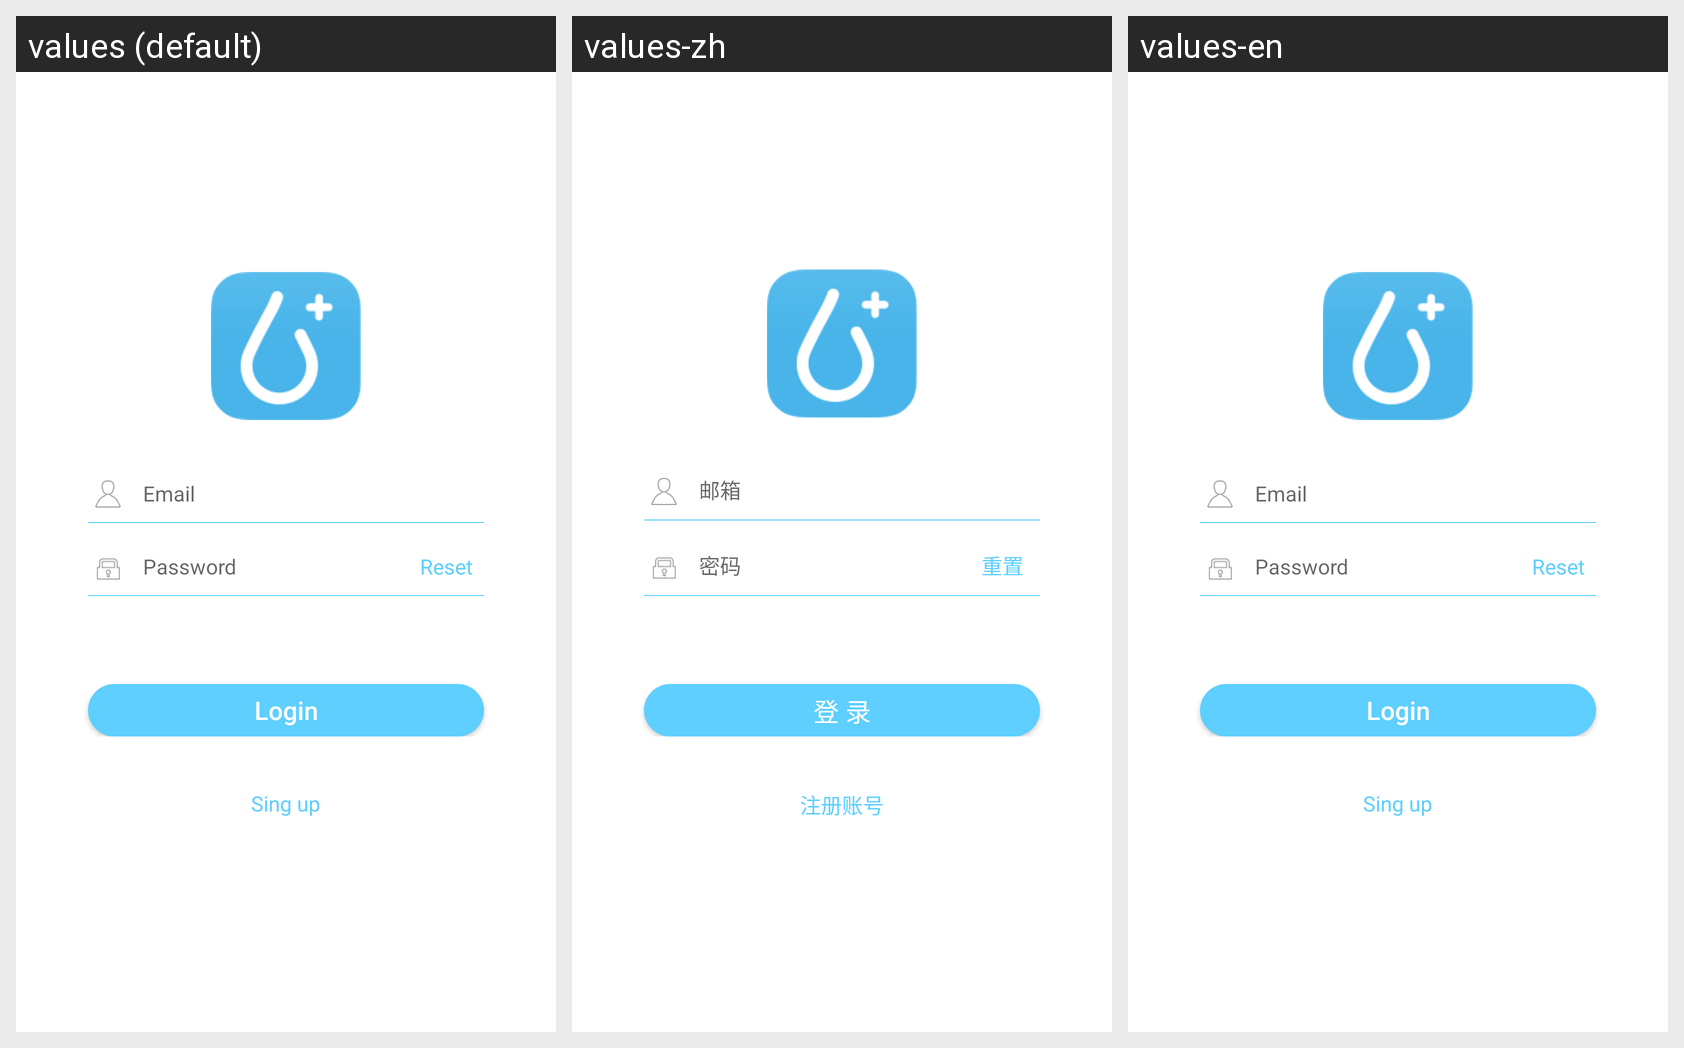

Here is an Android app screen in its default locale and in the app's own translations. Write out the translated-string differences for the strings that appear on this screen.
Android screen res/layout/activity_login_en.xml rendered under 3 locales, left to right: values (default), values-zh, values-en. Device: Nexus 5 (rendered at 1080×1920; each locale shown at half size, 540×960, under a caption strip naming it); theme AppTheme.
Strings drawn on this screen, with the default value and each locale's value (text and hints the layout hard-codes, and strings that could not be matched under every locale, appear in the picture but are not listed):

email
  values: Email
  values-zh: 邮箱
  values-en: Email

password
  values: Password
  values-zh: 密码
  values-en: Password

reset
  values: Reset
  values-zh: 重置
  values-en: Reset

login
  values: Login
  values-zh: 登 录
  values-en: Login

sign_up
  values: Sing up
  values-zh: 注册账号
  values-en: Sing up
